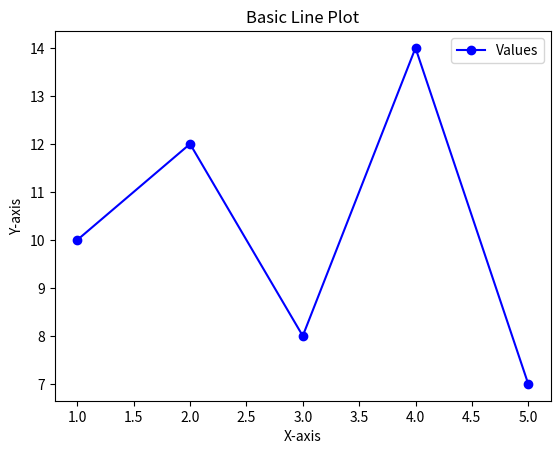

Write Python code to recreate this figure.
import matplotlib.pyplot as plt

# Sample data
students = ["Alice", "Bob", "Charlie", "David","gokul"]
scores = [85, 92, 78, 90,100]

# Create a bar chart
# plt.bar(students,scores)

# # Add labels and title
# plt.xlabel("Students")
# plt.ylabel("scores")
# plt.title("Student Test Scores")

# plt.show()

# Explanation:
# plt.bar() → creates the bar chart.
# plt.xlabel() / plt.ylabel() → add axis labels.
# plt.title() → adds a chart title.
# plt.show() → displays the chart window.

# Save instead of show
# plt.savefig("bar_chart.png")




# Sample data
x = [1, 2, 3, 4, 5]
y = [10, 12, 8, 14, 7]

# Create a line plot
plt.plot(x, y, marker='o', linestyle='-', color='blue', label='Values')

# Add title and labels
plt.title('Basic Line Plot')
plt.xlabel('X-axis')
plt.ylabel('Y-axis')
plt.legend()

# Show the plot
plt.show()
